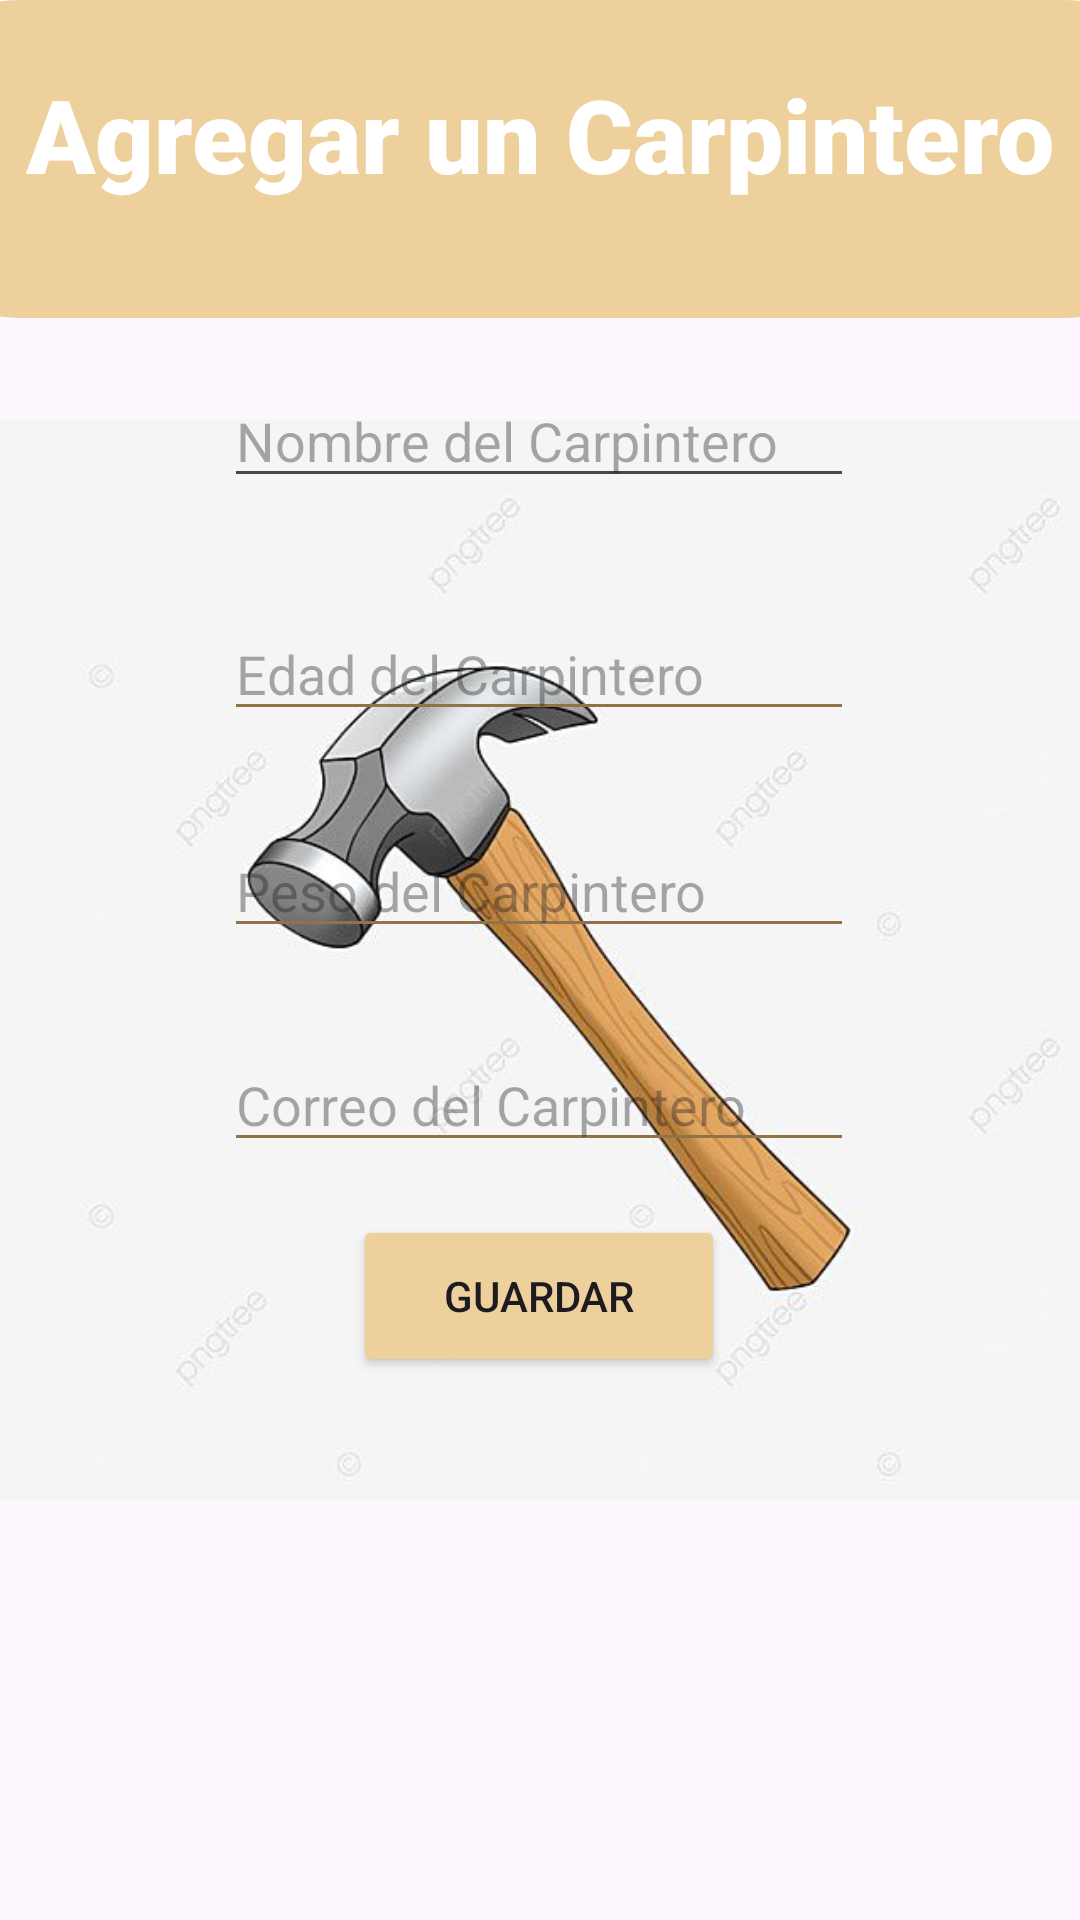

Layout XML and referenced resources for this Android screen:
<!-- AndroidManifest.xml: application theme Theme.CRUDCarpinteria -->
<!-- res/layout/activity_main.xml -->
<?xml version="1.0" encoding="utf-8"?>
<androidx.constraintlayout.widget.ConstraintLayout xmlns:android="http://schemas.android.com/apk/res/android"
    xmlns:app="http://schemas.android.com/apk/res-auto"
    xmlns:tools="http://schemas.android.com/tools"
    android:id="@+id/main"
    android:layout_width="match_parent"
    android:layout_height="match_parent"
    tools:context=".MainActivity">

    <ImageView
        android:id="@+id/imageView2"
        android:layout_width="wrap_content"
        android:layout_height="wrap_content"
        app:layout_constraintBottom_toBottomOf="parent"
        app:layout_constraintEnd_toEndOf="parent"
        app:layout_constraintHorizontal_bias="1.0"
        app:layout_constraintStart_toStartOf="parent"
        app:layout_constraintTop_toTopOf="parent"
        app:layout_constraintVertical_bias="0.494"
        app:srcCompat="@drawable/martillito" />

    <EditText
        android:id="@+id/txtNombre"
        android:layout_width="wrap_content"
        android:layout_height="wrap_content"
        android:ems="10"
        android:hint="Nombre del Carpintero"
        android:inputType="text"
        app:layout_constraintBottom_toBottomOf="parent"
        app:layout_constraintEnd_toEndOf="parent"
        app:layout_constraintHorizontal_bias="0.497"
        app:layout_constraintStart_toStartOf="parent"
        app:layout_constraintTop_toTopOf="parent"
        app:layout_constraintVertical_bias="0.208" />

    <EditText
        android:id="@+id/txtCorreo"
        android:layout_width="wrap_content"
        android:layout_height="wrap_content"
        android:backgroundTint="#917347"
        android:ems="10"
        android:hint="Correo del Carpintero"
        android:inputType="text"
        app:layout_constraintBottom_toBottomOf="parent"
        app:layout_constraintEnd_toEndOf="parent"
        app:layout_constraintHorizontal_bias="0.497"
        app:layout_constraintStart_toStartOf="parent"
        app:layout_constraintTop_toTopOf="parent"
        app:layout_constraintVertical_bias="0.578" />

    <Button
        android:id="@+id/btnGuardar"
        android:layout_width="124dp"
        android:layout_height="54dp"
        android:backgroundTint="#EED09D"
        android:text="Guardar"
        app:layout_constraintBottom_toBottomOf="parent"
        app:layout_constraintEnd_toEndOf="parent"
        app:layout_constraintHorizontal_bias="0.498"
        app:layout_constraintStart_toStartOf="parent"
        app:layout_constraintTop_toTopOf="parent"
        app:layout_constraintVertical_bias="0.691" />

    <EditText
        android:id="@+id/txtPeso"
        android:layout_width="wrap_content"
        android:layout_height="wrap_content"
        android:backgroundTint="#917347"
        android:ems="10"
        android:hint="Peso del Carpintero"
        android:inputType="text"
        app:layout_constraintBottom_toBottomOf="parent"
        app:layout_constraintEnd_toEndOf="parent"
        app:layout_constraintHorizontal_bias="0.497"
        app:layout_constraintStart_toStartOf="parent"
        app:layout_constraintTop_toTopOf="parent"
        app:layout_constraintVertical_bias="0.459" />

    <EditText
        android:id="@+id/txtEdad"
        android:layout_width="wrap_content"
        android:layout_height="wrap_content"
        android:backgroundTint="#917347"
        android:ems="10"
        android:hint="Edad del Carpintero"
        android:inputType="text"
        app:layout_constraintBottom_toBottomOf="parent"
        app:layout_constraintEnd_toEndOf="parent"
        app:layout_constraintHorizontal_bias="0.497"
        app:layout_constraintStart_toStartOf="parent"
        app:layout_constraintTop_toTopOf="parent"
        app:layout_constraintVertical_bias="0.338" />

    <androidx.recyclerview.widget.RecyclerView
        android:id="@+id/rcvCarpinteria"
        android:layout_width="407dp"
        android:layout_height="195dp"
        app:layout_constraintBottom_toBottomOf="parent"
        app:layout_constraintEnd_toEndOf="parent"
        app:layout_constraintStart_toStartOf="parent"
        app:layout_constraintTop_toTopOf="parent"
        app:layout_constraintVertical_bias="1.0" />

    <ImageView
        android:id="@+id/imageView"
        android:layout_width="447dp"
        android:layout_height="106dp"
        app:layout_constraintBottom_toBottomOf="parent"
        app:layout_constraintEnd_toEndOf="parent"
        app:layout_constraintStart_toStartOf="parent"
        app:layout_constraintTop_toTopOf="parent"
        app:layout_constraintVertical_bias="0.0"
        app:srcCompat="@drawable/cuadritoinicio" />

    <TextView
        android:id="@+id/textView"
        android:layout_width="wrap_content"
        android:layout_height="wrap_content"
        android:backgroundTint="#FFFFFF"
        android:fontFamily="sans-serif-black"
        android:text="Agregar un Carpintero"
        android:textColor="#FFFFFF"
        android:textColorHint="#FFFFFF"
        android:textSize="34sp"
        app:layout_constraintBottom_toBottomOf="parent"
        app:layout_constraintEnd_toEndOf="parent"
        app:layout_constraintStart_toStartOf="parent"
        app:layout_constraintTop_toTopOf="parent"
        app:layout_constraintVertical_bias="0.037" />

</androidx.constraintlayout.widget.ConstraintLayout>
<!-- resources referenced by this layout -->
<resources>
  <!-- drawable cuadritoinicio (drawable) -->
  <?xml version="1.0" encoding="utf-8"?>
  <selector xmlns:android="http://schemas.android.com/apk/res/android">
  <item>
      <shape >
  <solid android:color="#EED09D"></solid>
          <corners android:radius="50dp"></corners>
      </shape>
  
  </item>
  </selector>
  <!-- drawable martillito: jpg bitmap (drawable, 18648 bytes) -->
  <style name="Theme.CRUDCarpinteria" parent="Base.Theme.CRUDCarpinteria" />
  <style name="Base.Theme.CRUDCarpinteria" parent="Theme.Material3.DayNight.NoActionBar">
          
          
      </style>
</resources>
